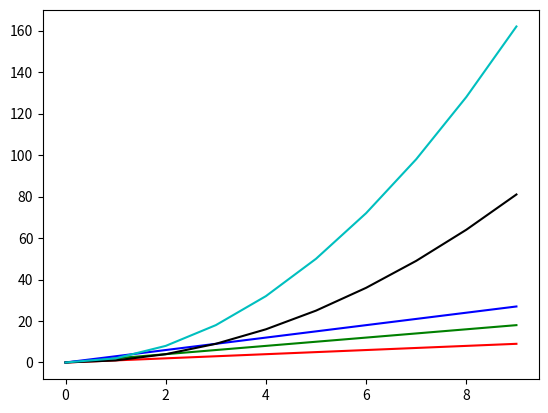

Here is the Python script that generated this plot:
from matplotlib import pyplot as plt
x = [x for x in range (10)]
y1 = [x for x in range (10)]
y2 = [x*2 for x in range (10)]
y3 = [x*3 for x in range (10)]
y4 = [x**2 for x in range (10)]
y5 = [2*x**2 for x in range (10)]
plt.plot (x, y1, color='r', label='y1 = x')
plt.plot (x, y2, color='g', label='y2 = x*2')
plt.plot (x, y3, color='b', label='y3 = x*3')
plt.plot (x, y4, color='k', label='y4 = x^2')
plt.plot (x, y5, color='c', label='y5 = 2*x^2')
plt.show()